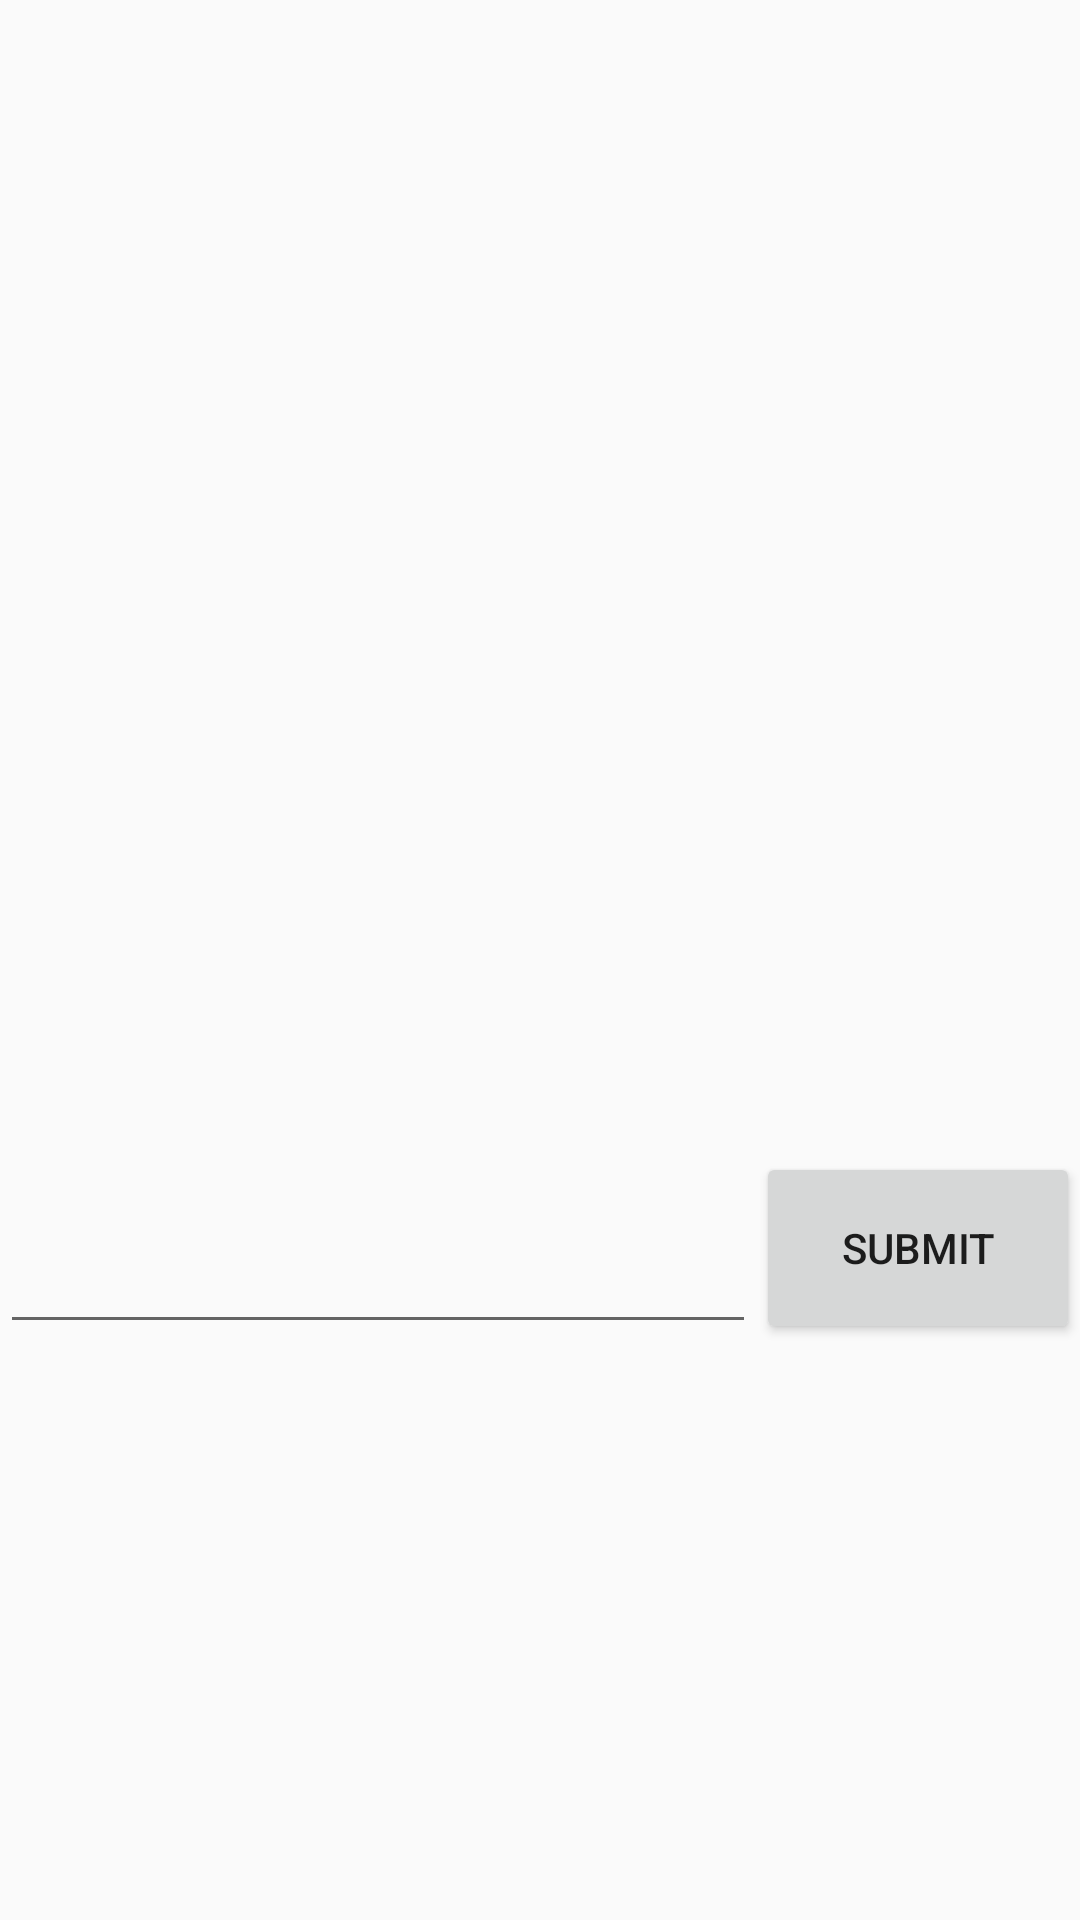

Reconstruct the res/layout file that produces this screen, plus the resources it refers to.
<!-- AndroidManifest.xml: application theme AppTheme.NoActionBar -->
<!-- res/layout/content_image_details.xml -->
<?xml version="1.0" encoding="utf-8"?>
<LinearLayout xmlns:android="http://schemas.android.com/apk/res/android"
    xmlns:app="http://schemas.android.com/apk/res-auto"
    xmlns:tools="http://schemas.android.com/tools"
    android:layout_width="match_parent"
    android:layout_height="match_parent"
    android:layout_margin="@dimen/activity_margin"
    android:orientation="vertical"
    app:layout_behavior="@string/appbar_scrolling_view_behavior"
    tools:context=".Activities.ImageSearchActivity">

    <ImageView
        android:id="@+id/img_details"
        android:layout_width="match_parent"
        android:layout_height="0dp"
        android:layout_weight="0.6"
        android:hint="@string/hint_search"
        android:paddingBottom="@dimen/dimen_20"
        android:src="@drawable/default_img" />

    <LinearLayout
        android:layout_width="match_parent"
        android:layout_height="0dp"
        android:layout_weight="0.1"
        android:orientation="horizontal">

        <EditText
            android:id="@+id/ed_comment"
            android:layout_width="0dp"
            android:layout_height="match_parent"

            android:layout_below="@id/img_details"
            android:layout_weight="0.7" />

        <Button
            android:id="@+id/btn_submit_comment"
            android:layout_width="0dp"
            android:layout_height="match_parent"
            android:imeOptions="actionDone"
            android:layout_below="@id/img_details"
            android:layout_weight="0.3"
            android:text="@string/btn_submit" />
    </LinearLayout>

    <LinearLayout
        android:layout_width="match_parent"
        android:layout_height="0dp"
        android:layout_weight="0.3"></LinearLayout>

</LinearLayout>
<!-- resources referenced by this layout -->
<resources>
  <dimen name="activity_margin">16dp</dimen>
  <dimen name="dimen_20">20sp</dimen>
  <string name="btn_submit">Submit</string>
  <string name="hint_search">Type contact name</string>
  <style name="AppTheme.NoActionBar">
          <item name="windowActionBar">false</item>
          <item name="windowNoTitle">true</item>
      </style>
</resources>
